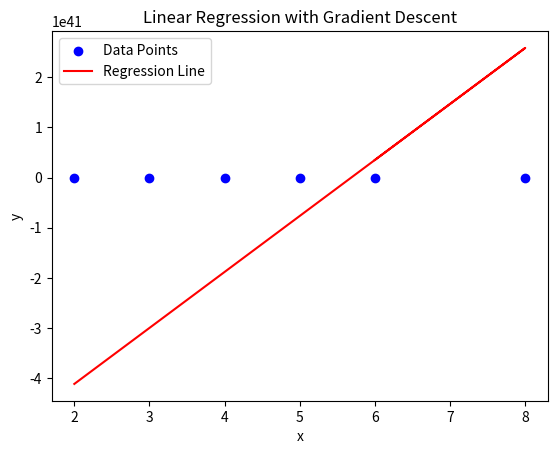

Here is the Python script that generated this plot:
# ITP single variable gradient decent
import numpy as np
import matplotlib.pyplot as plt


x_train = np.array([2, 3, 4, 5, 8, 6]);
y_train = np.array([100, 350, 370, 420, 870, 750]);
learning_rate = 0.001;
epochs = 100000;
w = 0;b = 0;
m=x_train.shape[0];
print(m)
# Perform gradient descent
for i in range(epochs):
    # derivative of our cost function (J=1/2m.sum((w*x+b)-y)**2)
    dw = (1/m)*(np.sum(((w*x_train+b)-y_train)*x_train))
    db = (1/m)*(np.sum((w*x_train+b)*y_train))
    w -= learning_rate * dw
    b -= learning_rate * db
    
print("Values of w and b after gradient descent:")
print("w =", w)
print("b =", b)
# Plotting the data points and the regression line
plt.scatter(x_train, y_train, color='blue', label='Data Points')
plt.plot(x_train, (np.dot(w,x_train))+b, color='red', label='Regression Line')
plt.xlabel('x')
plt.ylabel('y')
plt.title('Linear Regression with Gradient Descent')
plt.legend()
plt.show()